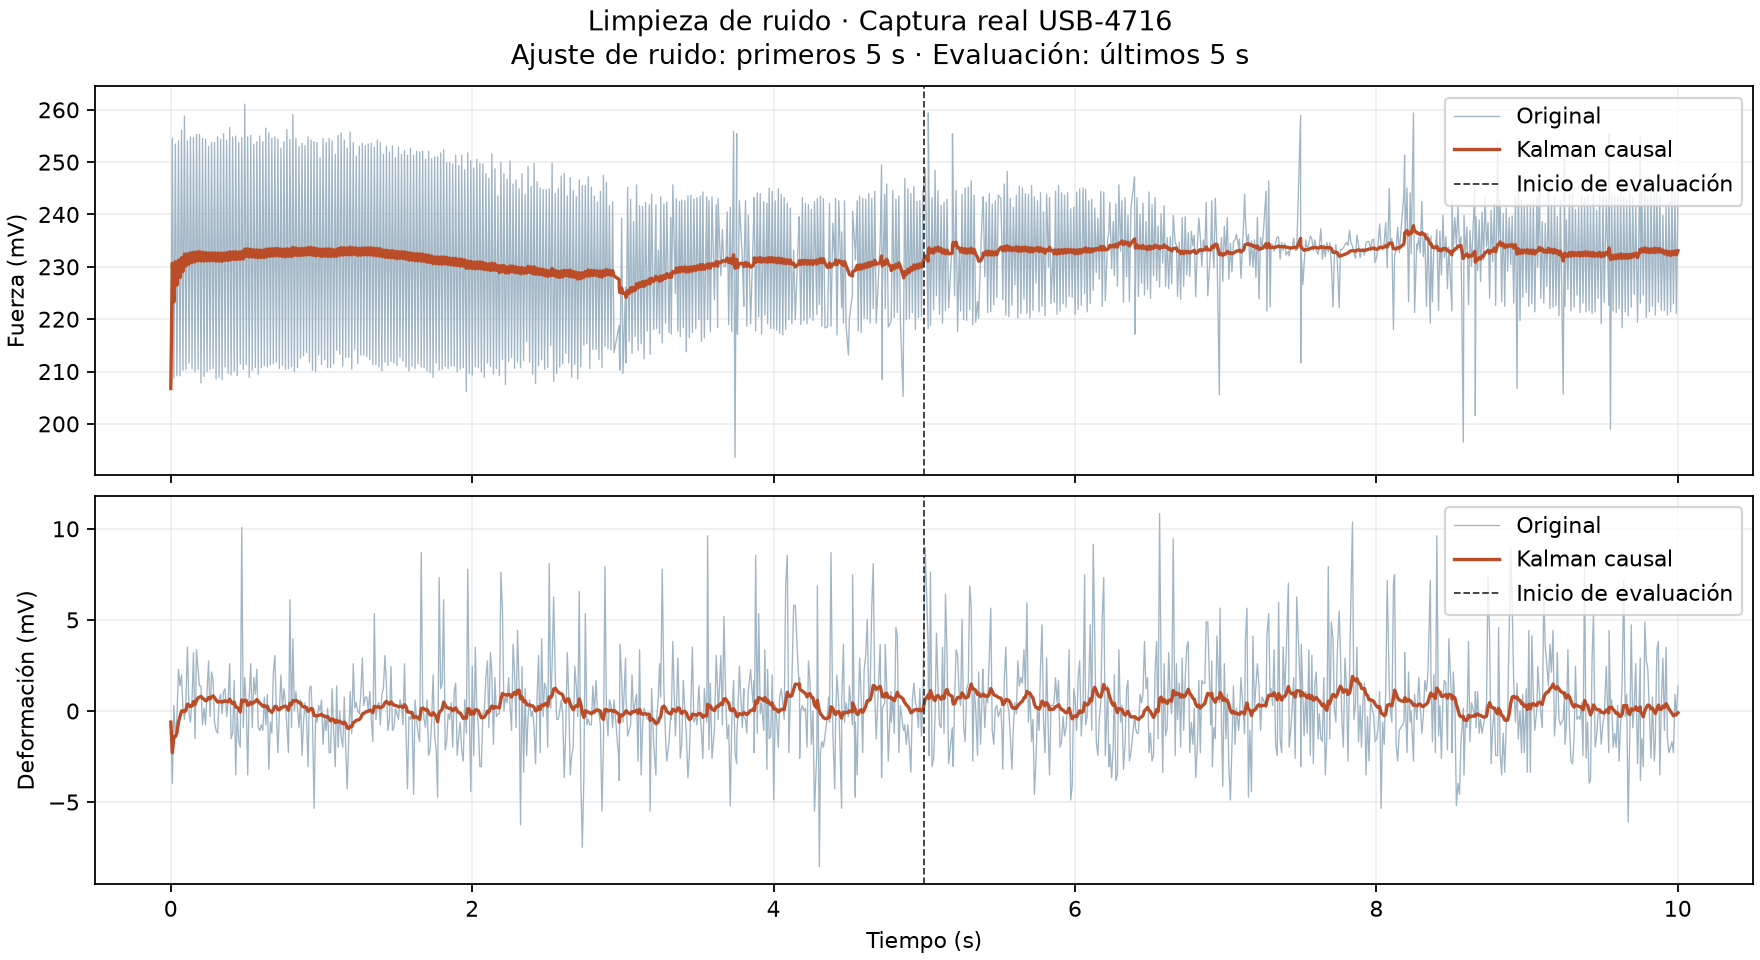

Source data for this figure (header and first rows):
tiempo_s, fuerza_bruta_V, deformacion_bruta_V, fuerza_kalman_V, deformacion_kalman_V
0.00027, 0.2068, -0.0006104, 0.2068, -0.0006104
0.01052, 0.2545, -0.003967, 0.2307, -0.002293
0.02042, 0.2087, 0.0003052, 0.2233, -0.00142
0.03054, 0.2534, -0.001373, 0.231, -0.001408
0.04059, 0.2092, -0.0004578, 0.2265, -0.001213
0.05118, 0.2541, 0.002289, 0.2313, -0.0006054
0.06109, 0.2092, 0.001373, 0.2279, -0.0003064
0.07125, 0.256, 0.001984, 0.2317, 1.938443385693443e-06
0.08086, 0.2103, 0.0001526, 0.2291, 2.031458323938322e-05
0.09085, 0.2588, -0.0004578, 0.2324, -3.3341526514509175e-05
0.1006, 0.2104, 0.0006104, 0.2301, 3.385130253167435e-05
0.1105, 0.2541, 0.00351, 0.2325, 0.0003749
0.1215, 0.2116, -0.0001526, 0.2305, 0.0003257
0.1307, 0.2548, -0.0006104, 0.2327, 0.0002425
0.1411, 0.2106, 0.0006104, 0.2308, 0.000274
0.1507, 0.2547, 0.003204, 0.2328, 0.0005153
0.161, 0.21, -0.001526, 0.2309, 0.0003521
0.1711, 0.2553, 0.003357, 0.2328, 0.0005861
0.1811, 0.2104, 0.002289, 0.2311, 0.0007156
0.1907, 0.2553, 0.001373, 0.2329, 0.0007645
0.2004, 0.2078, 0.001373, 0.2311, 0.0008089
0.2107, 0.2545, -0.0007629, 0.2328, 0.0006959
0.2208, 0.209, 0.0001526, 0.2311, 0.0006573
0.2307, 0.2544, -0.0007629, 0.2327, 0.0005577
0.2408, 0.21, 0.001068, 0.2312, 0.0005931
0.251, 0.253, 0.002747, 0.2327, 0.0007414
0.2608, 0.2104, -0.0003052, 0.2311, 0.00067
0.2707, 0.2538, 0.002136, 0.2327, 0.0007693
0.2808, 0.2106, 0.001678, 0.2312, 0.0008305
0.2905, 0.2538, -0.0006104, 0.2327, 0.0007342
0.3005, 0.2086, -0.001068, 0.2311, 0.0006142
0.3109, 0.2548, -0.001221, 0.2327, 0.0004923
0.3207, 0.2089, 0.0006104, 0.2311, 0.0005001
0.3307, 0.2544, 0.0009155, 0.2326, 0.0005275
0.3404, 0.2084, -0.0001526, 0.231, 0.0004828
0.3506, 0.2554, 0.001068, 0.2326, 0.0005212
0.3605, 0.2109, 0.001221, 0.2312, 0.0005669
0.3707, 0.2542, -0.0003052, 0.2327, 0.0005099
0.381, 0.2097, 0.0006104, 0.2312, 0.0005165
0.3909, 0.2567, 0.002594, 0.2329, 0.000652
0.4004, 0.2094, -0.001526, 0.2313, 0.0005106
0.4108, 0.2548, -0.001221, 0.2329, 0.000398
0.4209, 0.2101, 0.001678, 0.2314, 0.0004812
0.4309, 0.255, -0.00351, 0.2329, 0.000222
0.4405, 0.2092, 0.0, 0.2314, 0.0002076
0.451, 0.2538, -0.001678, 0.2328, 8.523054468528071e-05
0.4611, 0.2115, -0.001984, 0.2315, -4.897682985651914e-05
0.471, 0.2547, 0.01007, 0.233, 0.0006067
0.4811, 0.2104, -0.0009155, 0.2315, 0.0005081
0.4909, 0.2611, 0.001831, 0.2334, 0.0005936
0.5012, 0.2113, 0.0003052, 0.232, 0.000575
0.5104, 0.2548, -0.00351, 0.2335, 0.0003117
0.5204, 0.2089, 0.0007629, 0.2319, 0.0003408
0.5306, 0.2551, 0.002594, 0.2334, 0.0004862
0.5406, 0.2103, -0.0009155, 0.2319, 0.0003958
0.5509, 0.2534, 0.001831, 0.2333, 0.0004886
0.5612, 0.2107, 0.0009155, 0.2318, 0.0005162
0.5712, 0.2539, 0.002289, 0.2332, 0.0006309
0.5804, 0.2095, -0.0009155, 0.2317, 0.0005314
0.5908, 0.255, -0.001068, 0.2332, 0.0004282
... 941 more rows
